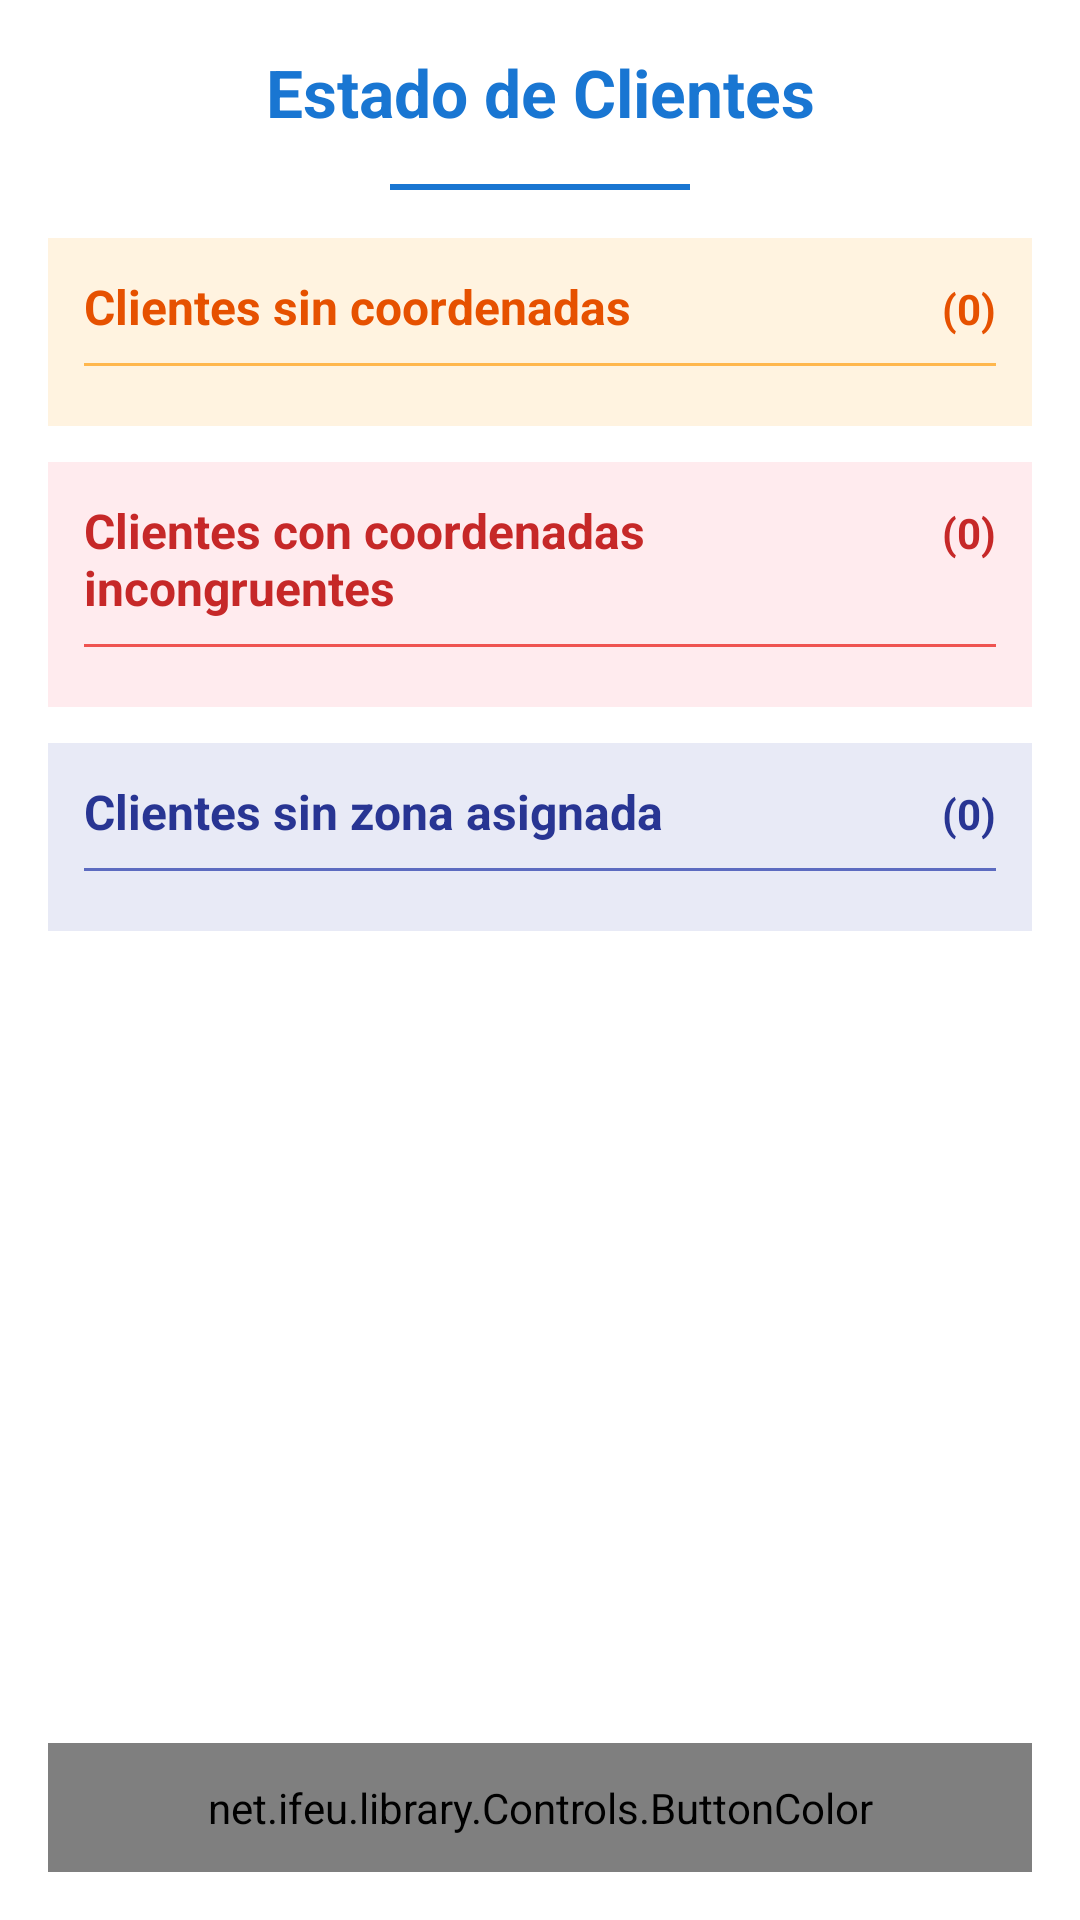

Here is an Android app screen rendered from its layout file. Give the layout XML and the strings, colors and styles it references.
<!-- AndroidManifest.xml: application theme AppTheme -->
<!-- res/layout/activity_estado_clientes_dialog.xml -->
<?xml version="1.0" encoding="utf-8"?>
<LinearLayout xmlns:android="http://schemas.android.com/apk/res/android"
    android:layout_width="match_parent"
    android:layout_height="match_parent"
    android:orientation="vertical"
    android:padding="16dp"
    android:background="#FFFFFF">

    
    <TextView
        android:layout_width="match_parent"
        android:layout_height="wrap_content"
        android:text="Estado de Clientes"
        android:textSize="22sp"
        android:textStyle="bold"
        android:textColor="#1976D2"
        android:gravity="center"
        android:layout_marginBottom="16dp"/>

    <View
        android:layout_width="100dp"
        android:layout_height="2dp"
        android:background="#1976D2"
        android:layout_gravity="center_horizontal"
        android:layout_marginBottom="16dp"/>

    
    <ScrollView
        android:layout_width="match_parent"
        android:layout_height="0dp"
        android:layout_weight="1"
        android:fillViewport="true">

        <LinearLayout
            android:layout_width="match_parent"
            android:layout_height="wrap_content"
            android:orientation="vertical">

            
            <LinearLayout
                android:layout_width="match_parent"
                android:layout_height="wrap_content"
                android:orientation="vertical"
                android:background="#FFF3E0"
                android:padding="12dp"
                android:layout_marginBottom="12dp">

                <LinearLayout
                    android:layout_width="match_parent"
                    android:layout_height="wrap_content"
                    android:orientation="horizontal"
                    android:layout_marginBottom="8dp">

                    <TextView
                        android:layout_width="0dp"
                        android:layout_height="wrap_content"
                        android:layout_weight="1"
                        android:text="Clientes sin coordenadas"
                        android:textSize="16sp"
                        android:textStyle="bold"
                        android:textColor="#E65100"/>

                    <TextView
                        android:id="@+id/lblCountSinCoordenadas"
                        android:layout_width="wrap_content"
                        android:layout_height="wrap_content"
                        android:text="(0)"
                        android:textSize="14sp"
                        android:textStyle="bold"
                        android:textColor="#E65100"/>
                </LinearLayout>

                <View
                    android:layout_width="match_parent"
                    android:layout_height="1dp"
                    android:background="#FFB74D"
                    android:layout_marginBottom="8dp"/>

                <LinearLayout
                    android:id="@+id/contenedorSinCoordenadas"
                    android:layout_width="match_parent"
                    android:layout_height="wrap_content"
                    android:orientation="vertical"/>
            </LinearLayout>

            
            <LinearLayout
                android:layout_width="match_parent"
                android:layout_height="wrap_content"
                android:orientation="vertical"
                android:background="#FFEBEE"
                android:padding="12dp"
                android:layout_marginBottom="12dp">

                <LinearLayout
                    android:layout_width="match_parent"
                    android:layout_height="wrap_content"
                    android:orientation="horizontal"
                    android:layout_marginBottom="8dp">

                    <TextView
                        android:layout_width="0dp"
                        android:layout_height="wrap_content"
                        android:layout_weight="1"
                        android:text="Clientes con coordenadas incongruentes"
                        android:textSize="16sp"
                        android:textStyle="bold"
                        android:textColor="#C62828"/>

                    <TextView
                        android:id="@+id/lblCountIncongruentes"
                        android:layout_width="wrap_content"
                        android:layout_height="wrap_content"
                        android:text="(0)"
                        android:textSize="14sp"
                        android:textStyle="bold"
                        android:textColor="#C62828"/>
                </LinearLayout>

                <View
                    android:layout_width="match_parent"
                    android:layout_height="1dp"
                    android:background="#EF5350"
                    android:layout_marginBottom="8dp"/>

                <LinearLayout
                    android:id="@+id/contenedorIncongruentes"
                    android:layout_width="match_parent"
                    android:layout_height="wrap_content"
                    android:orientation="vertical"/>
            </LinearLayout>

            
            <LinearLayout
                android:layout_width="match_parent"
                android:layout_height="wrap_content"
                android:orientation="vertical"
                android:background="#E8EAF6"
                android:padding="12dp"
                android:layout_marginBottom="12dp">

                <LinearLayout
                    android:layout_width="match_parent"
                    android:layout_height="wrap_content"
                    android:orientation="horizontal"
                    android:layout_marginBottom="8dp">

                    <TextView
                        android:layout_width="0dp"
                        android:layout_height="wrap_content"
                        android:layout_weight="1"
                        android:text="Clientes sin zona asignada"
                        android:textSize="16sp"
                        android:textStyle="bold"
                        android:textColor="#283593"/>

                    <TextView
                        android:id="@+id/lblCountSinZona"
                        android:layout_width="wrap_content"
                        android:layout_height="wrap_content"
                        android:text="(0)"
                        android:textSize="14sp"
                        android:textStyle="bold"
                        android:textColor="#283593"/>
                </LinearLayout>

                <View
                    android:layout_width="match_parent"
                    android:layout_height="1dp"
                    android:background="#5C6BC0"
                    android:layout_marginBottom="8dp"/>

                <LinearLayout
                    android:id="@+id/contenedorSinZona"
                    android:layout_width="match_parent"
                    android:layout_height="wrap_content"
                    android:orientation="vertical"/>
            </LinearLayout>
        </LinearLayout>
    </ScrollView>

    
    <net.ifeu.library.Controls.ButtonColor
        android:id="@+id/btnCerrarEstado"
        android:layout_width="match_parent"
        android:layout_height="wrap_content"
        android:text="Cerrar"
        android:textSize="16sp"
        android:textStyle="bold"
        android:layout_marginTop="16dp"
        android:padding="12dp"/>
</LinearLayout>
<!-- resources referenced by this layout -->
<resources>
  <style name="AppTheme" parent="android:Theme.Light">
          <item name="android:fontFamily">sans-serif-light</item>
          <item name="android:textStyle">bold</item>
          <item name="android:textSize">28sp</item>
          <item name="android:text">serif-monospace</item>
          <item name="android:alertDialogTheme">@style/AlertDialogCustom</item>
  
      </style>
  <style name="AlertDialogCustom" parent="android:Theme.Holo.Dialog">
          <item name="android:textColor">#00FF00</item>
          <item name="android:typeface">monospace</item>
          <item name="android:textSize">48sp</item>
      </style>
</resources>
